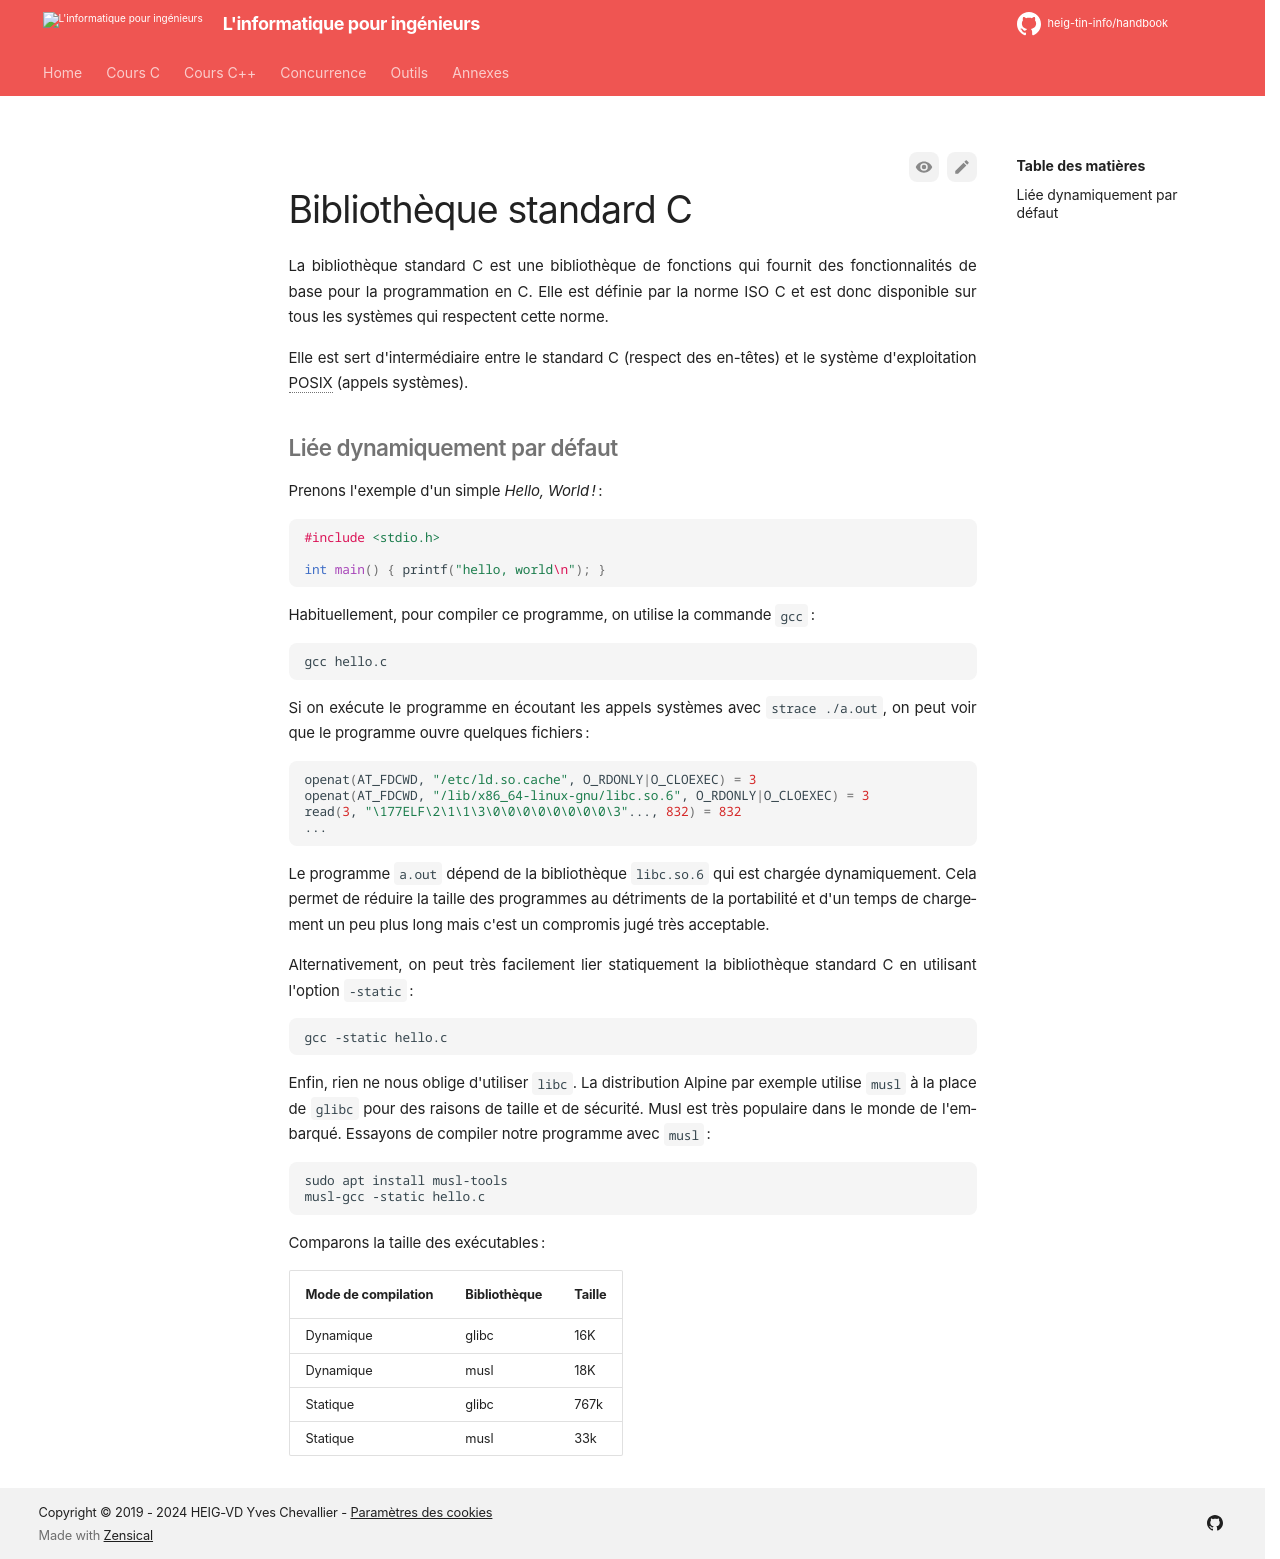

repository: heig-tin-info/handbook · page: advanced/libc/index.html · generator: mkdocs

# Bibliothèque standard C

La bibliothèque standard C est une bibliothèque de fonctions qui fournit des fonctionnalités de base pour la programmation en C. Elle est définie par la norme ISO C et est donc disponible sur tous les systèmes qui respectent cette norme.

Elle est sert d'intermédiaire entre le standard C (respect des en-têtes) et le système d'exploitation POSIX (appels systèmes).

## Liée dynamiquement par défaut

Prenons l'exemple d'un simple *Hello, World!* :

```c
#include <stdio.h>

int main() { printf("hello, world\n"); }
```

Habituellement, pour compiler ce programme, on utilise la commande `gcc` :

```bash
gcc hello.c
```

Si on exécute le programme en écoutant les appels systèmes avec `strace ./a.out`, on peut voir que le programme ouvre quelques fichiers :

```bash
openat(AT_FDCWD, "/etc/ld.so.cache", O_RDONLY|O_CLOEXEC) = 3
openat(AT_FDCWD, "/lib/x86_64-linux-gnu/libc.so.6", O_RDONLY|O_CLOEXEC) = 3
read(3, "\177ELF\2\1\1\3\0\0\0\0\0\0\0\0\3"..., 832) = 832
...
```

Le programme `a.out` dépend de la bibliothèque `libc.so.6` qui est chargée dynamiquement. Cela permet de réduire la taille des programmes au détriments de la portabilité et d'un temps de chargement un peu plus long mais c'est un compromis jugé très acceptable.

Alternativement, on peut très facilement lier statiquement la bibliothèque standard C en utilisant l'option `-static` :

```bash
gcc -static hello.c
```

Enfin, rien ne nous oblige d'utiliser `libc`. La distribution Alpine par exemple utilise `musl` à la place de `glibc` pour des raisons de taille et de sécurité. Musl est très populaire dans le monde de l'embarqué. Essayons de compiler notre programme avec `musl` :

```bash
sudo apt install musl-tools
musl-gcc -static hello.c
```

Comparons la taille des exécutables :

| Mode de compilation | Bibliothèque | Taille |
| ------------------- | ------------ | ------ |
| Dynamique           | glibc        | 16K    |
| Dynamique           | musl         | 18K    |
| Statique            | glibc        | 767k   |
| Statique            | musl         | 33k    |
